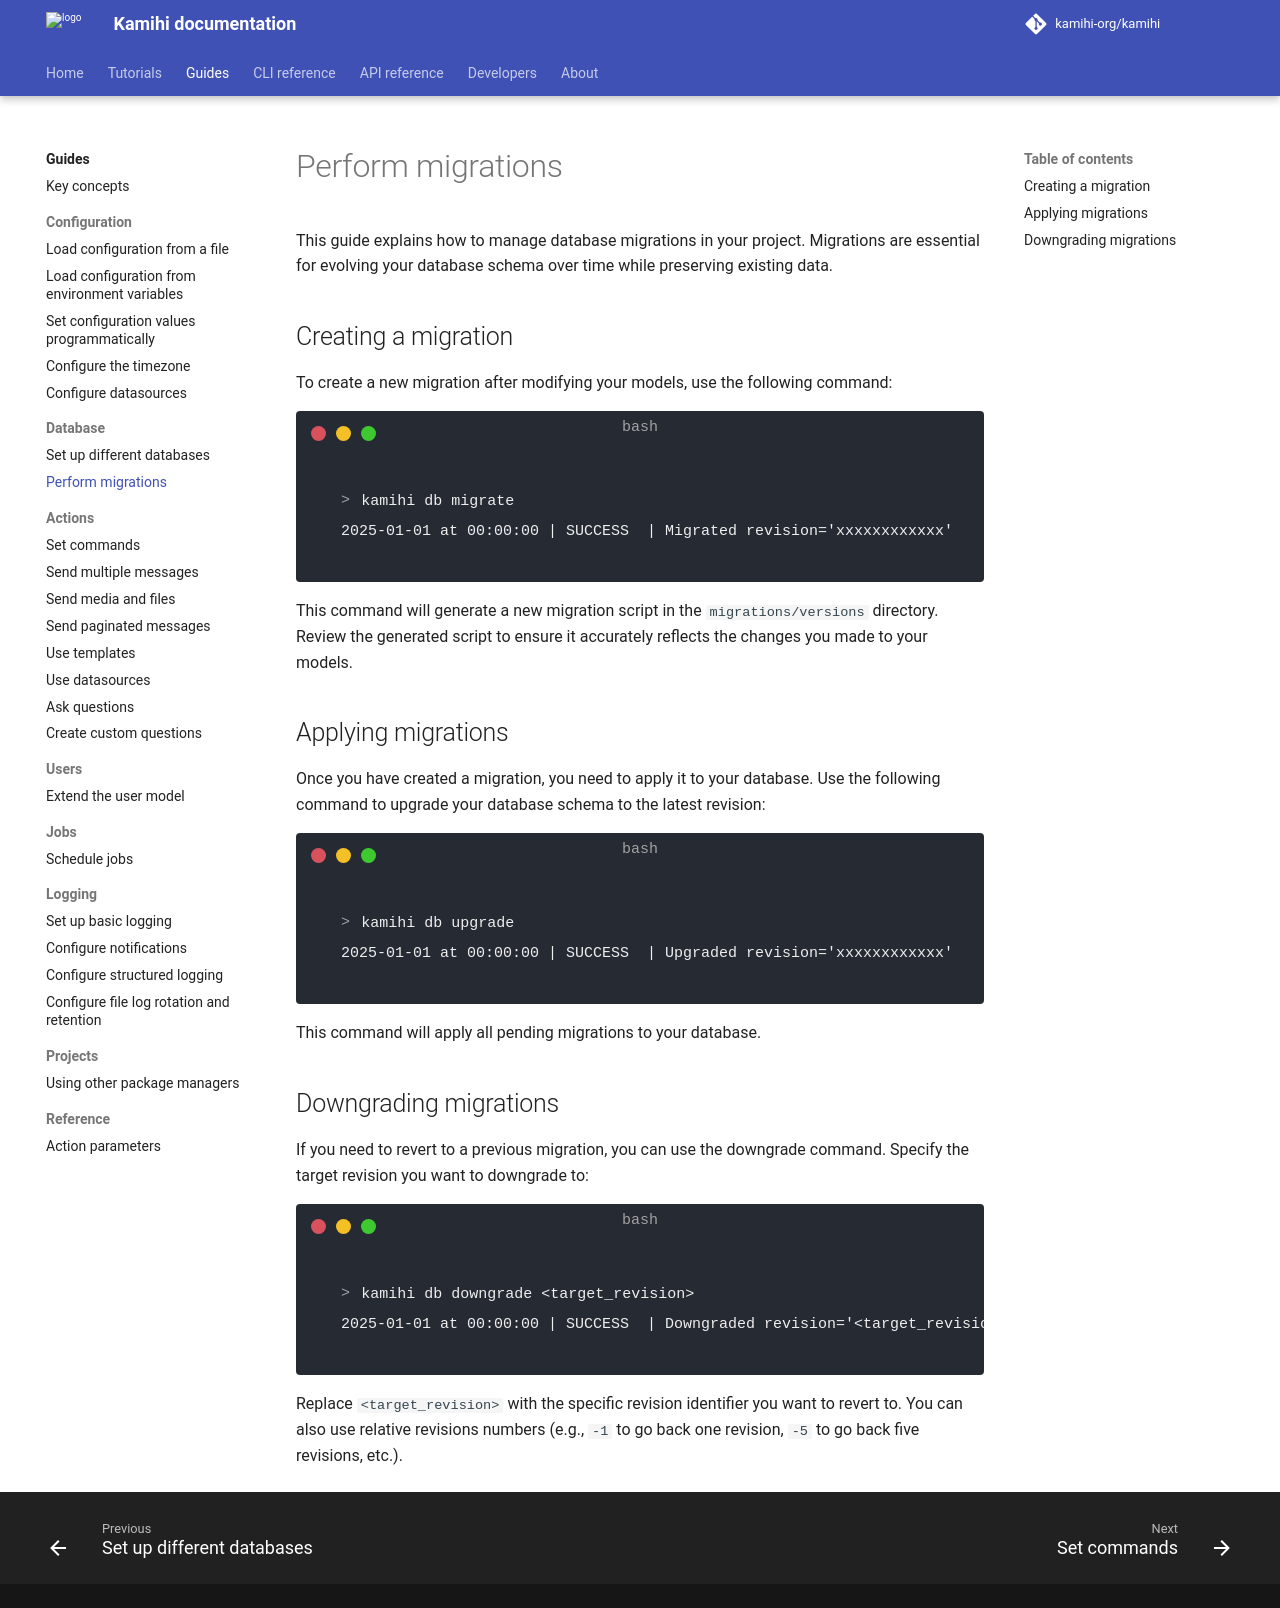

repository: kamihi-org/kamihi · page: 5.5.1/guides/db/migrations/index.html · generator: mkdocs

This guide explains how to manage database migrations in your project. Migrations are essential for evolving your database schema over time while preserving existing data.

## Creating a migration

To create a new migration after modifying your models, use the following command:

<!-- termynal -->
```bash
> kamihi db migrate
2025-01-01 at 00:00:00 | SUCCESS  | Migrated revision='xxxxxxxxxxxx'
```

This command will generate a new migration script in the `migrations/versions` directory. Review the generated script to ensure it accurately reflects the changes you made to your models.

## Applying migrations

Once you have created a migration, you need to apply it to your database. Use the following command to upgrade your database schema to the latest revision:

<!-- termynal -->
```bash
> kamihi db upgrade
2025-01-01 at 00:00:00 | SUCCESS  | Upgraded revision='xxxxxxxxxxxx'
```

This command will apply all pending migrations to your database.

## Downgrading migrations

If you need to revert to a previous migration, you can use the downgrade command. Specify the target revision you want to downgrade to:

<!-- termynal -->
```bash
> kamihi db downgrade <target_revision>
2025-01-01 at 00:00:00 | SUCCESS  | Downgraded revision='<target_revision>'
```

Replace `<target_revision>` with the specific revision identifier you want to revert to. You can also use relative revisions numbers (e.g., `-1` to go back one revision, `-5` to go back five revisions, etc.).
